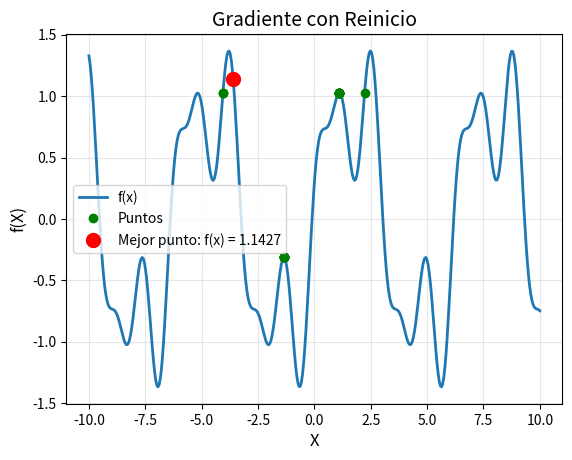

Generate this figure with matplotlib:
import matplotlib.pyplot as plt
import numpy as np
import random

# Parámetros iniciales del algoritmo
Rango = [-4, 8]
presicion = 0.0001
paso = 0.2
max_iter = 300
rango_numinicial=[-3,3]
num_intentos=20

# Función objetivo
def funcion(x):
    return np.sin(x) + 0.5 * np.sin(3*x) + 0.3 * np.cos(5*x)

# Derivada
def derivada(x):
    return np.cos(x) + 1.5 * np.cos(3*x) - 1.5 * np.sin(5*x)

# Gradiente descendente
def gradiente_descendente(x_inicial, paso, max_iter):
    puntos_x = []
    puntos_y = []

    x = x_inicial
    puntos_x.append(x)
    puntos_y.append(funcion(x))

    gradiente = derivada(x)

    for i in range(max_iter):
        if abs(gradiente) > presicion:
            gradiente = derivada(x)
            x = x + (paso * gradiente)
        else:
            break
        puntos_x.append(x)
        puntos_y.append(funcion(x))

    return x, gradiente


print(f"{'Iteracion':<12} {'x_inicial':<25}{'X final':<20} {'f(X final)':<20}")
print("-" * 80)

mejores_x = []
mejores_y = []

for i in range(num_intentos):
    valor_inicial = random.uniform(rango_numinicial[0], rango_numinicial[1])
    x_final, gradiente = gradiente_descendente(valor_inicial, paso, max_iter)

    mejores_x.append(x_final)
    mejores_y.append(funcion(x_final))

    print(f"{i + 1:<12} {valor_inicial:<20.3f}{x_final:<20.8f} {funcion(x_final):<20.8f}")
##print(len(mejores_x),mejores_x)
#print(len(mejores_y),mejores_y)
indice_mejor = np.argmax(mejores_y)
mejor_x = mejores_x[indice_mejor]
mejor_y = mejores_y[indice_mejor]

print(f"\n*** MEJOR PUNTO ENCONTRADO ***")
print(f"Intento: #{indice_mejor + 1}")
print(f"Coordenadas: x = {mejor_x:.6f}, f(x) = {mejor_y:.6f}")

# Graficar
x = np.linspace(-10, 10, 400)
y_func = funcion(x)

plt.plot(x, y_func, label="f(x)", linewidth=2)
for i in range(len(mejores_x)):
    if i == 0:  # Solo agregar leyenda para el primer punto
        plt.plot(mejores_x[i], mejores_y[i], 'go', label='Puntos')
    else:  # Los demás puntos sin leyenda
        plt.plot(mejores_x[i], mejores_y[i], 'go', label='')

plt.plot(mejor_x, mejor_y, 'ro', markersize=10, label=f'Mejor punto: f(x) = {mejor_y:.4f}')

plt.title("Gradiente con Reinicio", fontsize=14)
plt.xlabel("X", fontsize=12)
plt.ylabel("f(X)", fontsize=12)
plt.grid(True, alpha=0.3)
plt.legend()
plt.show()